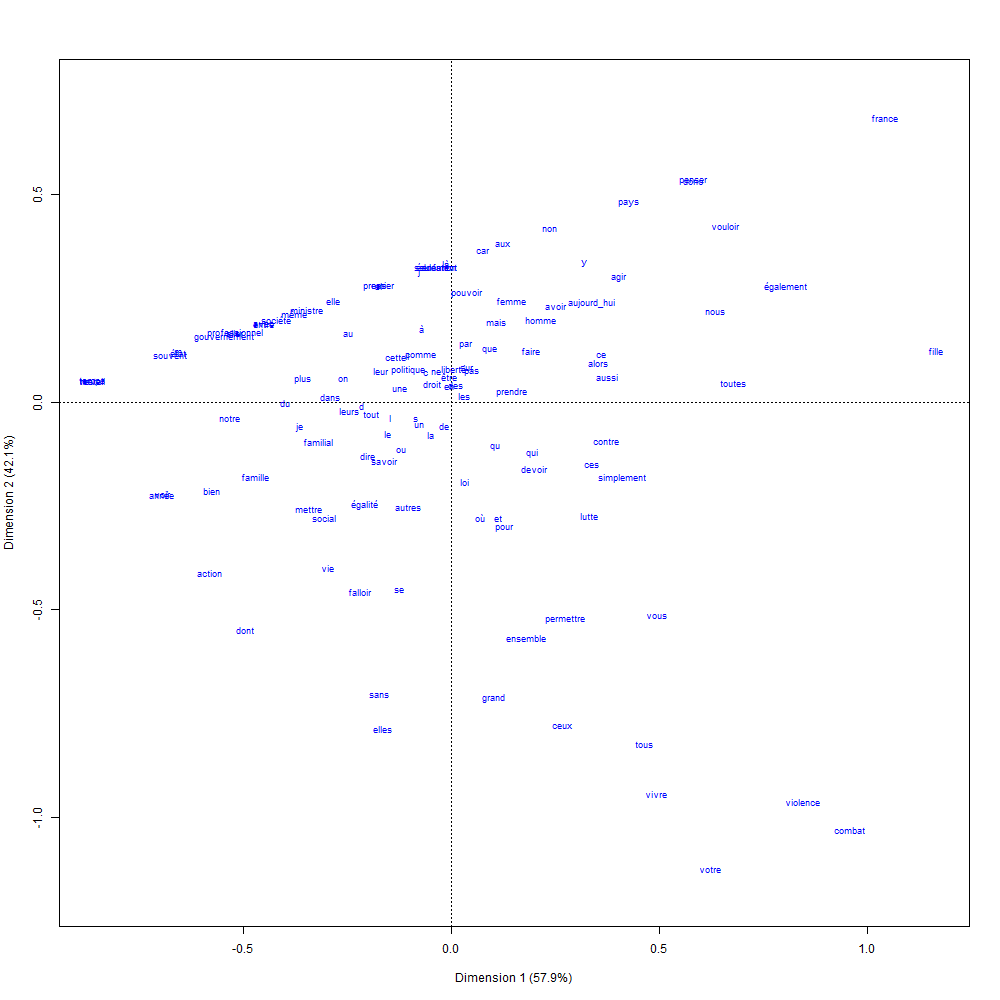

Values plotted in this chart, from the file beside it:
; Coord. facteur 1; Coord. facteur 2; Corr. facteur 1; Corr. facteur 2; COR -facteur 1; COR -facteur 2; CTR -facteur 1; CTR -facteur 2; mass; chi.distance; inertie
je; -1,38363907991481; -0,267736811185333; -0,981788361592293; -0,189977927775629; 0,973488052242271; 0,0265119477577276; 0,0181564416159603; 0,000679831479721307; 0,00948385920116725; 0,368699271239989; 0,00128922778330672
être; -0,0161132721077851; 0,278414305452431; -0,0577784740962705; 0,998329428561087; 0,00458404120267842; 0,995415958797321; 1,30694803015482e-05; 0,00390188018103855; 0,0503374065292723; 0,0625711673056439; 0,000197078546402605
de; -0,0613688277424159; -0,253252324431519; -0,235506963589832; -0,971872661463783; 0,0747016327676833; 0,925298367232316; 0,000267194190076247; 0,004550281195305; 0,0709465621010396; 0,0590333667829775; 0,000247244398169315
vous; 1,88154000353126; -2,29028214600165; 0,634787127821994; -0,772687066250952; 0,481305085988036; 0,518694914011964; 0,0206613476411507; 0,0306132689887662; 0,00583622104687215; 0,713046747214403; 0,00296734292154246
en; -0,0137138433498244; 0,162515053277932; -0,0840862139645095; 0,996458483139722; 0,00969526223025179; 0,990304737769748; 4,11605689053854e-06; 0,000578029747406797; 0,0218858289257706; 0,0366179625758822; 2,93461648705171e-05
cette; -0,505450658978019; 0,487741900445338; -0,719600215036664; 0,6943886019508; 0,596206246585405; 0,403793753414595; 0,00181720488378465; 0,00169210182319008; 0,00711289440087543; 0,172105709624158; 0,000210686601518177
au; -0,946660969685898; 0,739631793317614; -0,788003006097152; 0,615671391557096; 0,692520920286228; 0,307479079713771; 0,00653778582182487; 0,00399091876480926; 0,00729527630859019; 0,299083734779327; 0,00065257034768959
l; -0,562518301873421; -0,165115412420519; -0,959518267449425; -0,281646399641206; 0,941028117752482; 0,0589718822475174; 0,0102147639375949; 0,000880096406552486; 0,0322815976655116; 0,152457968714299; 0,000750335127436579
pour; 0,486240362176071; -1,3446257807269; 0,340065796087363; -0,94040164521946; 0,152389485878058; 0,847610514121942; 0,0038808448081015; 0,0296774875282851; 0,0164143716943279; 0,327482635245096; 0,00176035726332966
dans; -1,10310224259372; 0,0634732199084347; -0,998348636334555; 0,0574456293283851; 0,997597599570975; 0,00240240042902399; 0,0210832177591561; 6,98049820037806e-05; 0,0173262812329017; 0,290370733719754; 0,00146086822635238
ces; 1,29099920272676; -0,672870527422844; 0,88678034266954; -0,462191111830262; 0,835014569772566; 0,164985430227433; 0,00911916254664128; 0,00247722823276106; 0,00547145723144264; 0,371444318235131; 0,000754901777580673
la; -0,186721790200476; -0,352737085178881; -0,467845892568975; -0,883810059235772; 0,27811078860072; 0,72188921139928; 0,00148794752926261; 0,00531006521885014; 0,0426773664052526; 0,093089534043256; 0,000369827604509097
premier; -0,663493753344339; 1,25300618234074; -0,467963488759369; 0,883747799537945; 0,278240008368358; 0,721759991631642; 0,0014451999440243; 0,00515419311940801; 0,00328287433886558; 0,330705807632432; 0,000359035922238327
avec; -1,71138677107566; 0,844837304961488; -0,896690857541135; 0,442657323447996; 0,8494360533368; 0,150563946663199; 0,0080125242026612; 0,00195262649604575; 0,00273572861572132; 0,488199800609237; 0,00065203094651167
tout; -0,734140293040105; -0,118101049920304; -0,987306295053976; -0,158827830517171; 0,981524716471835; 0,0184752835281636; 0,00235912589399239; 6,10520867799882e-05; 0,00437716578515411; 0,194824339634918; 0,000166141995174242
qu; 0,402351428090167; -0,481575402225272; 0,641160622982428; -0,767406708034784; 0,489721571991639; 0,510278428008361; 0,00177151200094324; 0,00253782456350647; 0,0109429144628853; 0,151163069436397; 0,000250048589036289
elle; -1,08265096043687; 1,08973863138904; -0,704796012822407; 0,709410022701707; 0,575738562968064; 0,424261437031935; 0,00534439678157426; 0,00541460097000573; 0,00455954769286887; 0,375137584748709; 0,000641656973787591
du; -1,51847444831165; -0,0101979610547921; -0,999977448936133; -0,00671577390799008; 0,999967195157989; 3,28048420113109e-05; 0,0218675472932919; 9,86306274503542e-07; 0,00948385920116724; 0,399235713615556; 0,00151162430446076
que; 0,354830602259493; 0,566764686485922; 0,530646906690933; 0,847592980397634; 0,350178863240388; 0,649821136759612; 0,00307700845233956; 0,00785040600393272; 0,0244391756337771; 0,157648875133542; 0,000607390933674402
les; 0,120177355520963; 0,0732370682127867; 0,853928190718407; 0,520390858006161; 0,787327046812872; 0,212672953187127; 0,000600567584505333; 0,000223037815169104; 0,0415830749589641; 0,0356090042905604; 5,2727388388994e-05
femme; 0,550356725052103; 1,08601330671554; 0,452036673602082; 0,891999352981136; 0,260947471519094; 0,739052528480906; 0,00696050667993243; 0,027103326226111; 0,0229801203720591; 0,283258208024735; 0,00184381483933729
avoir; 0,963690384741522; 1,03823419857369; 0,680305433112149; 0,732928726192453; 0,542234401329478; 0,457765598670521; 0,0257454444577377; 0,0298824362876835; 0,0277220499726427; 0,344079472977571; 0,00328203245050657
leur; -0,637087593583484; 0,341973285745971; -0,881090304669672; 0,472948067991725; 0,826740929008383; 0,173259070991616; 0,00259088474674992; 0,000746507475056782; 0,00638336677001641; 0,184216785928038; 0,000216624812624108
combat; 3,6564042041503; -4,58843437011447; 0,623203242778384; -0,78205991982105; 0,466111283815208; 0,533888716184792; 0,0365747538869085; 0,0575972915434465; 0,00273572861572132; 1,40806973378271; 0,00542402072367751
ne; -0,132832790985089; 0,324278311347887; -0,379056888055149; 0,925373370925458; 0,187449636554479; 0,812550363445521; 0,00022848131964674; 0,00136168266422674; 0,0129491154477476; 0,0806636312196207; 8,42549917032615e-05
pas; 0,194626871999043; 0,322701326135568; 0,51645742282054; 0,856312869466275; 0,333381241511907; 0,666618758488093; 0,000352336418842008; 0,000968619996420276; 0,00930147729345249; 0,0886231117998618; 7,30543230347676e-05
non; 0,908345773252636; 1,86525949840962; 0,437825132556832; 0,899060149990863; 0,245880280534216; 0,754119719465784; 0,00225722791478916; 0,00951812783988866; 0,00273572861572132; 0,481619565859842; 0,000634572513821874
plus; -1,3569613656241; 0,25002396183632; -0,983445776798409; 0,181202660293314; 0,975902325785851; 0,0240976742141483; 0,0147764257711185; 0,000501646395342422; 0,00802480393944921; 0,361142897911373; 0,00104662857547333
sans; -0,656543106500637; -3,14148819656376; -0,204571296651127; -0,978851666283751; 0,0566485344991058; 0,943351465500894; 0,000864770628785077; 0,0197990933760065; 0,0020062009848623; 0,725243221538555; 0,00105521704071929
action; -2,20454335049791; -1,82772681215172; -0,76983192374186; -0,638246667980262; 0,666689307852165; 0,333310692147834; 0,0115229159210139; 0,00792041015833626; 0,00237096480029181; 0,709858309403865; 0,00119472636377645
des; 0,0413465339191283; 0,191912067858794; 0,210612675940992; 0,977569588690736; 0,0599882837972292; 0,940011716202771; 5,26922417552855e-05; 0,00113520168930926; 0,0308225424037935; 0,0443834095661616; 6,07169269664931e-05
qui; 0,737403948614058; -0,546498983235989; 0,803414470002826; -0,59542017885698; 0,714544903576274; 0,285455096423725; 0,0109090104281372; 0,00599174270555838; 0,020062009848623; 0,229353550716767; 0,00105532293177143
droit; -0,174531751763292; 0,203227278098419; -0,651516151809342; 0,758634763197381; 0,503479390591808; 0,496520609408191; 0,000288890987310832; 0,000391695965947691; 0,00948385920116724; 0,06466933140809; 3,96626602385569e-05
et; 0,426502079878274; -1,23733117889428; 0,325878796119923; -0,945411556011153; 0,140416456662659; 0,85958354333734; 0,00587215252104091; 0,049422753052838; 0,0322815976655116; 0,299245012494367; 0,00289073886886511
mettre; -1,30047472572322; -1,14484982796656; -0,750589827792931; -0,660768424195481; 0,639516471763626; 0,360483528236374; 0,00462675865104384; 0,00358566786958341; 0,00273572861572132; 0,427553849521492; 0,000500097467373646
d; -0,816957791178711; -0,0364961045913386; -0,999003644444941; -0,0446286722379949; 0,998550546400382; 0,00144945359961758; 0,0143635899768332; 2,86653194857463e-05; 0,0215210651103411; 0,214945998362338; 0,00099431156319787
social; -1,15884961344112; -1,24323795774221; -0,681844596298756; -0,731497058434405; 0,544326189490386; 0,455673810509613; 0,00342897209046452; 0,0039465563877429; 0,00255334670800657; 0,412964041326618; 0,000435445958782305
vouloir; 2,50700311652545; 1,89080787110577; 0,798383573106082; 0,602149209244989; 0,707344584755051; 0,292655415244948; 0,0309496160695322; 0,0176051739826298; 0,00492431150829838; 0,783707728428444; 0,00302450131263154
à; -0,26205110815682; 0,793205267097786; -0,313694133621029; 0,949524086335756; 0,130478948223694; 0,869521051776305; 0,00196631642822107; 0,0180157599002393; 0,0286339595112165; 0,19073506827956; 0,00104169961784471
comme; -0,273969355753468; 0,509005059741399; -0,473951903559037; 0,880550732844375; 0,284850103667992; 0,715149896332008; 0,000246409947484126; 0,000850547276155793; 0,00328287433886558; 0,134961087705256; 5,97958988696964e-05
permettre; 1,04374115396356; -2,32491609278499; 0,409558162672984; -0,912284008074202; 0,216973632011702; 0,783026367988297; 0,0037750348956897; 0,0187305237883133; 0,00346525624658034; 0,589120452608595; 0,00120266190880054
c; -0,225114027788917; 0,311825095778659; -0,585331646107451; 0,810793971404044; 0,417433903176395; 0,582566096823605; 0,000536061805476246; 0,0010285653183891; 0,0105781506474558; 0,0916059053767489; 8,87680521965793e-05
elles; -0,623600056226141; -3,50866151087096; -0,174989270891736; -0,984570340337743; 0,0416222535405224; 0,958377746459478; 0,00191495163475864; 0,0606217492508511; 0,00492431150829838; 0,803633667232415; 0,00318025367863475
on; -0,992532864966273; 0,253323416177022; -0,968938586687366; 0,247301466288191; 0,954762687670863; 0,0452373123291371; 0,0066477284438103; 0,0004330461185105; 0,00674813058544592; 0,26706190904515; 0,000481290596521079
devoir; 0,759510182921023; -0,711944200788891; 0,729583500802242; -0,683891742425031; 0,610092891610529; 0,389907108389471; 0,00336665748217094; 0,00295817352565782; 0,00583622104687215; 0,255652704063671; 0,000381445515783721
une; -0,469941198508593; 0,148660533862568; -0,95343220970208; 0,301607396299576; 0,932152801284477; 0,0678471987155228; 0,00330280282045719; 0,000330511810126007; 0,0149553164326099; 0,127971935316979; 0,00024492046886
pouvoir; 0,146476114946359; 1,1752550049674; 0,123676610755804; 0,992322576560645; 0,020909882716796; 0,979090117283204; 0,000160435043268455; 0,0103283234351155; 0,00747765821630494; 0,266321228946484; 0,000530367841781904
aujourd_hui; 1,28996298782734; 1,06548863691093; 0,77100077093318; 0,636834210152408; 0,668346134885105; 0,331653865114894; 0,00515923338854561; 0,00351988375005784; 0,00310049243115083; 0,414850197612149; 0,000533596875761492
leurs; -0,930223831857992; -0,0911252777039262; -0,995236120505837; -0,0974939200180775; 0,993068575107716; 0,00693142489228418; 0,00205163467182844; 1,96880560051121e-05; 0,00237096480029181; 0,245421504613905; 0,000142807275953016
société; -1,59911251917587; 0,888569684680694; -0,874116931924866; 0,485715543628428; 0,816608462855051; 0,183391537144948; 0,00652931823559913; 0,00201601042923029; 0,00255334670800657; 0,465250509405524; 0,0005526924149242
le; -0,573017590270211; -0,33488025975662; -0,863372042674764; -0,504567850667881; 0,801013541699781; 0,198986458300219; 0,00892285694968134; 0,00304752388616169; 0,0271749042494984; 0,168330493660383; 0,00077000512662708
faire; 0,732298744350348; 0,556450345061233; 0,796212842208915; 0,605016619525118; 0,704240968447871; 0,295759031552128; 0,00508582809608043; 0,00293655358361769; 0,00948385920116724; 0,2294258865732; 0,00049919466466437
il; -0,402022842643645; 0,497242460981876; -0,628719334216702; 0,777632303072671; 0,473329494394439; 0,52667050560556; 0,00277083757152726; 0,00423883022256271; 0,0171438993251869; 0,153632719645762; 0,000404647670855522
y; 1,21607662809596; 1,49654696584445; 0,630633925066628; 0,776080442064519; 0,475842087440021; 0,524157912559979; 0,00890056502977216; 0,0134795810855886; 0,0060186029545869; 0,463494183013103; 0,0012929575603995
se; -0,477549638888545; -2,01037422969384; -0,231111718062294; -0,972927219155829; 0,0719935737330776; 0,928006426266923; 0,00120619297291169; 0,0213763508588538; 0,00528907532372789; 0,467935966307316; 0,00115811745182471
toutes; 2,58362544988501; 0,214508032897975; 0,996571060803219; 0,0827412881791598; 0,995011195830683; 0,00498880416931657; 0,0255658452984067; 0,000176233379488042; 0,00383002006200985; 0,680973704852268; 0,00177607676832112
mais; 0,407504654177725; 0,864021275199569; 0,426573677022344; 0,904452816940517; 0,234201762830114; 0,765798237169886; 0,00121145389878904; 0,00544616278677723; 0,00729527630859019; 0,221387076669901; 0,000357557816643768
nous; 2,42029761842207; 0,971604297455607; 0,928015165809995; 0,372542416412745; 0,895083166858656; 0,104916833141344; 0,0929476798962864; 0,0149788979103731; 0,0158672259711837; 0,672592237551322; 0,00717802073084874
agir; 1,54162183339662; 1,34416392971854; 0,753727702436008; 0,657186846019104; 0,643933949156653; 0,356066050843346; 0,00910241754902573; 0,00691999089350432; 0,00383002006200985; 0,505093713773705; 0,000977113414840049
rester; -3,28322629767263; 0,23258398889261; -0,997500246555168; 0,070662989763947; 0,996363227280421; 0,00363677271957888; 0,023591993262949; 0,000118392074169318; 0,00218858289257706; 0,864782205339207; 0,00163672791392597
... 63 more rows
